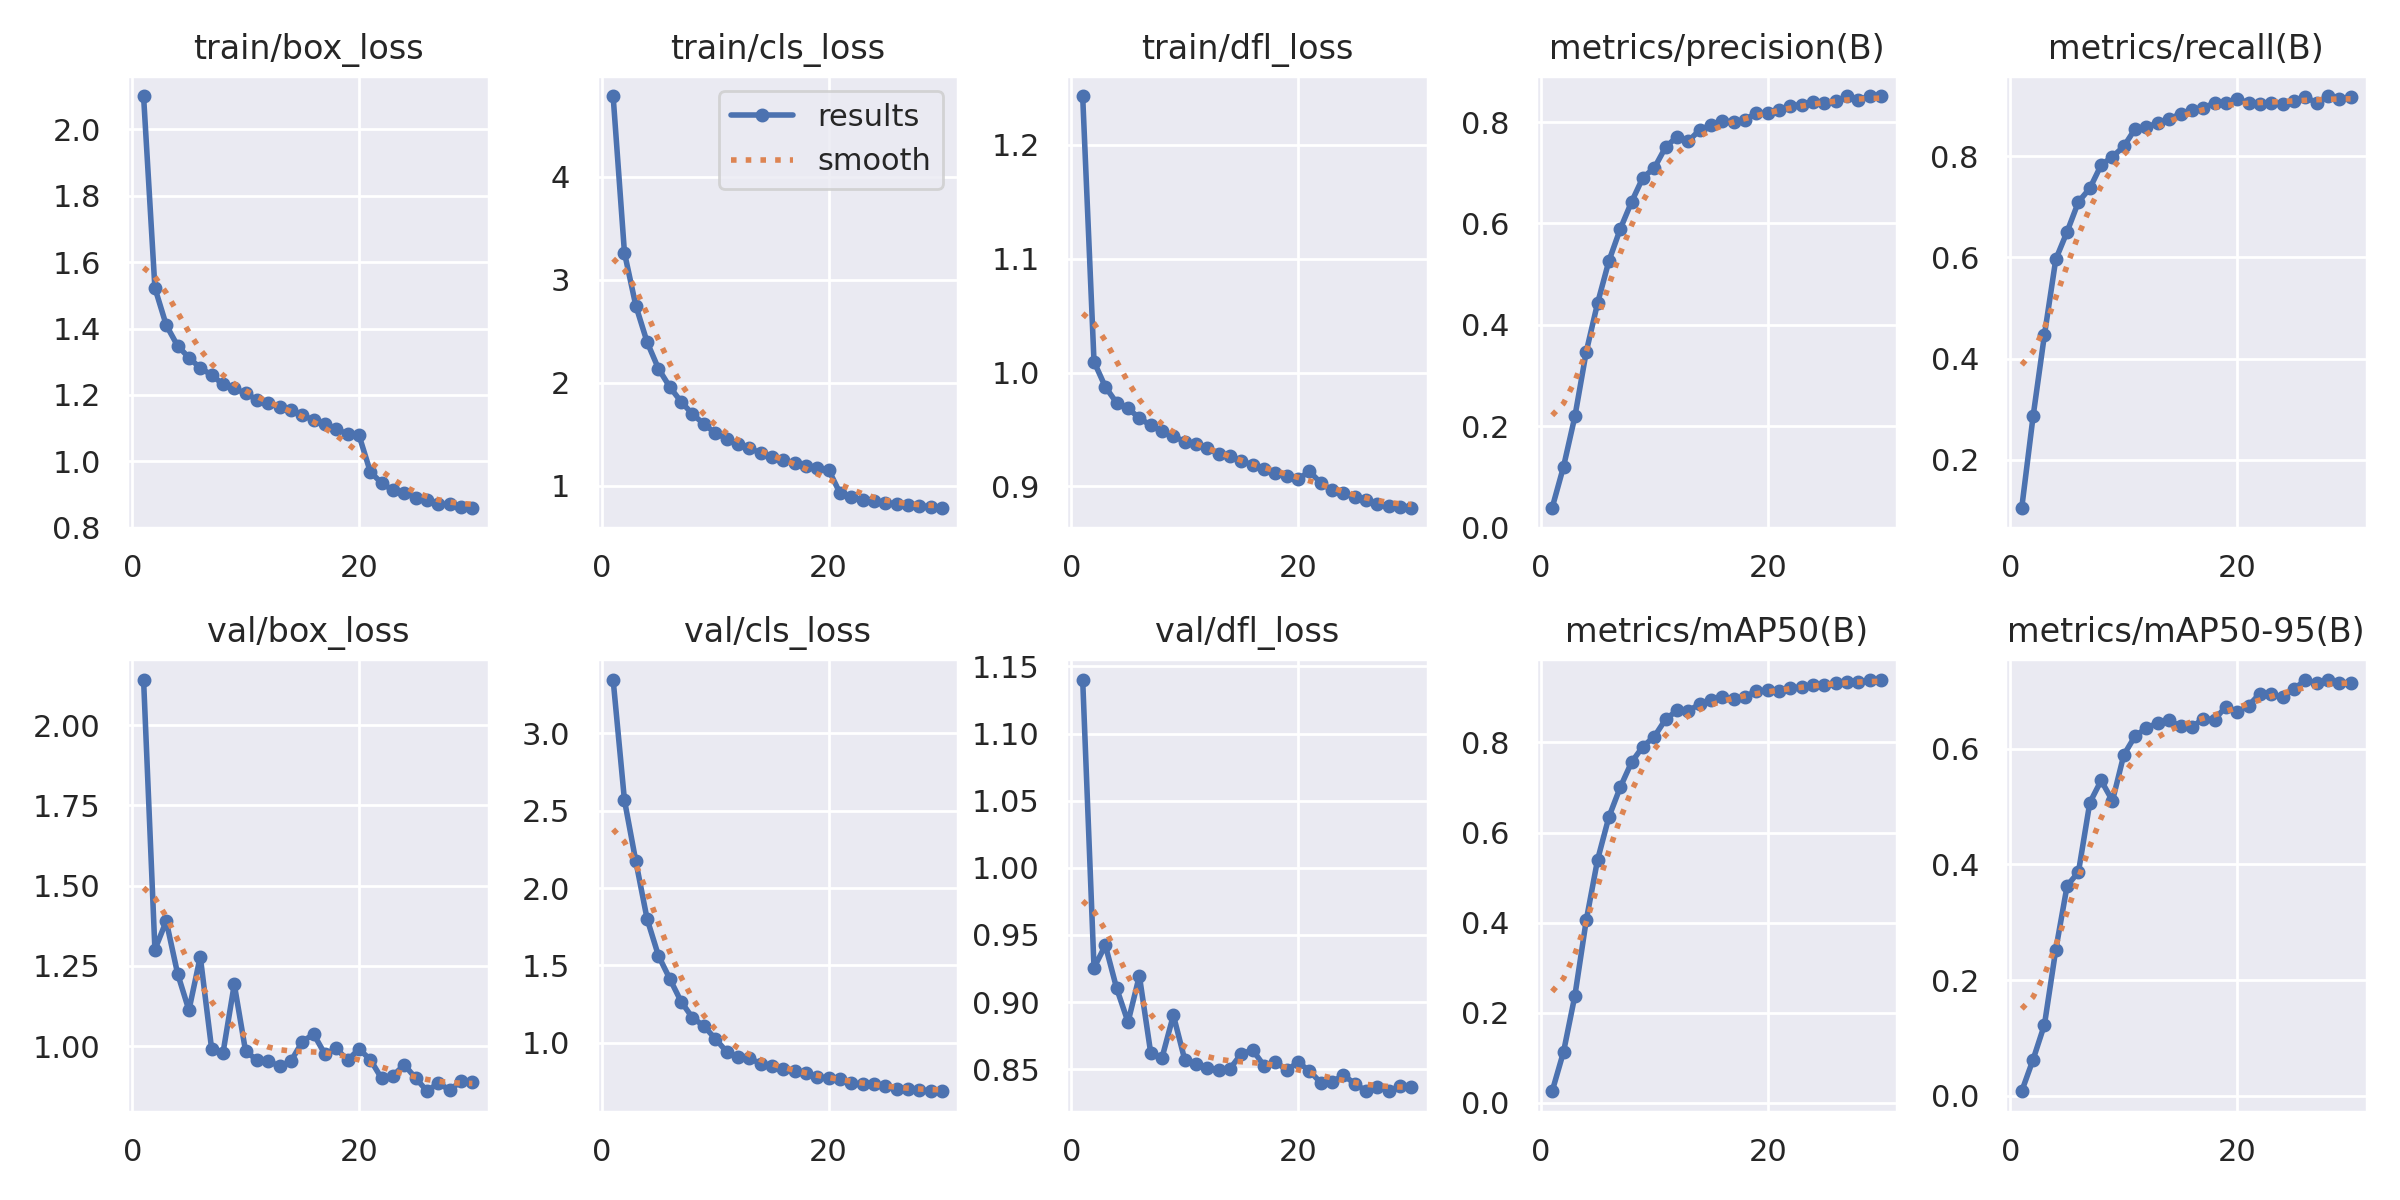

The file beside this chart, header and first rows:
epoch, time, train/box_loss, train/cls_loss, train/dfl_loss, metrics/precision(B), metrics/recall(B), metrics/mAP50(B), metrics/mAP50-95(B), val/box_loss, val/cls_loss, val/dfl_loss, lr/pg0, lr/pg1, lr/pg2
1, 119.2, 2.1, 4.783, 1.243, 0.0396, 0.1058, 0.02626, 0.00801, 2.141, 3.348, 1.14, 5.95985e-05, 5.95985e-05, 5.95985e-05
2, 230.2, 1.522, 3.262, 1.01, 0.1206, 0.2862, 0.1134, 0.06253, 1.301, 2.568, 0.9255, 0.0001153, 0.0001153, 0.0001153
3, 339.1, 1.41, 2.749, 0.9874, 0.2195, 0.447, 0.2382, 0.1229, 1.39, 2.174, 0.9422, 0.0001671, 0.0001671, 0.0001671
4, 454, 1.348, 2.394, 0.9733, 0.3468, 0.5962, 0.4051, 0.2526, 1.226, 1.799, 0.9101, 0.0001613, 0.0001613, 0.0001613
5, 566.3, 1.312, 2.136, 0.9685, 0.4429, 0.6507, 0.5397, 0.363, 1.112, 1.562, 0.885, 0.0001554, 0.0001554, 0.0001554
6, 674.3, 1.281, 1.959, 0.96, 0.5261, 0.7098, 0.6348, 0.3868, 1.279, 1.413, 0.9195, 0.0001495, 0.0001495, 0.0001495
7, 785.5, 1.26, 1.815, 0.9535, 0.5891, 0.7363, 0.7006, 0.5065, 0.9922, 1.265, 0.8621, 0.0001436, 0.0001436, 0.0001436
8, 899.1, 1.232, 1.695, 0.9482, 0.6427, 0.7824, 0.7562, 0.5451, 0.9777, 1.161, 0.8585, 0.0001377, 0.0001377, 0.0001377
9, 1013, 1.22, 1.6, 0.9447, 0.6907, 0.7988, 0.7911, 0.5099, 1.193, 1.108, 0.8901, 0.0001317, 0.0001317, 0.0001317
10, 1117, 1.205, 1.512, 0.9389, 0.7094, 0.8193, 0.8128, 0.5893, 0.9836, 1.026, 0.857, 0.0001258, 0.0001258, 0.0001258
11, 1223, 1.186, 1.458, 0.9369, 0.7507, 0.854, 0.8514, 0.622, 0.9574, 0.9426, 0.8541, 0.0001199, 0.0001199, 0.0001199
12, 1335, 1.177, 1.4, 0.9339, 0.771, 0.8576, 0.871, 0.6358, 0.953, 0.9044, 0.8505, 0.000114, 0.000114, 0.000114
13, 1443, 1.165, 1.362, 0.9283, 0.7623, 0.8654, 0.8704, 0.6446, 0.9379, 0.9017, 0.8497, 0.0001081, 0.0001081, 0.0001081
14, 1557, 1.154, 1.32, 0.9265, 0.7844, 0.873, 0.8848, 0.6493, 0.9534, 0.8633, 0.8504, 0.0001022, 0.0001022, 0.0001022
15, 1672, 1.14, 1.282, 0.9222, 0.7941, 0.8838, 0.8941, 0.6386, 1.014, 0.8515, 0.8615, 9.6302e-05, 9.6302e-05, 9.6302e-05
16, 1774, 1.124, 1.252, 0.9189, 0.8026, 0.8905, 0.902, 0.6372, 1.038, 0.8311, 0.8642, 9.0395e-05, 9.0395e-05, 9.0395e-05
17, 1879, 1.111, 1.217, 0.9155, 0.8001, 0.8945, 0.8957, 0.6518, 0.9748, 0.8136, 0.8525, 8.4488e-05, 8.4488e-05, 8.4488e-05
18, 1993, 1.096, 1.194, 0.9118, 0.8046, 0.9056, 0.9016, 0.6503, 0.9928, 0.8018, 0.8555, 7.8581e-05, 7.8581e-05, 7.8581e-05
19, 2101, 1.083, 1.168, 0.9092, 0.8182, 0.9052, 0.9141, 0.6726, 0.9562, 0.7758, 0.8493, 7.2674e-05, 7.2674e-05, 7.2674e-05
20, 2215, 1.079, 1.156, 0.9065, 0.8173, 0.9122, 0.9162, 0.6636, 0.9911, 0.773, 0.8551, 6.6767e-05, 6.6767e-05, 6.6767e-05
21, 2347, 0.9685, 0.93, 0.9131, 0.8231, 0.9058, 0.9152, 0.6743, 0.9579, 0.7645, 0.8487, 6.086e-05, 6.086e-05, 6.086e-05
22, 2496, 0.9345, 0.8886, 0.9031, 0.8318, 0.9034, 0.9203, 0.6953, 0.8993, 0.7382, 0.8398, 5.4953e-05, 5.4953e-05, 5.4953e-05
23, 2627, 0.9131, 0.8607, 0.8965, 0.8347, 0.9049, 0.9231, 0.6952, 0.9084, 0.7329, 0.8405, 4.9046e-05, 4.9046e-05, 4.9046e-05
24, 2760, 0.9047, 0.85, 0.894, 0.8394, 0.9032, 0.9267, 0.6887, 0.9417, 0.7343, 0.8456, 4.3139e-05, 4.3139e-05, 4.3139e-05
25, 2873, 0.8906, 0.8351, 0.8907, 0.8374, 0.9091, 0.9283, 0.7034, 0.9005, 0.7184, 0.8391, 3.7232e-05, 3.7232e-05, 3.7232e-05
26, 3002, 0.8842, 0.8235, 0.8883, 0.841, 0.9171, 0.9324, 0.7183, 0.8602, 0.6986, 0.8337, 3.1325e-05, 3.1325e-05, 3.1325e-05
27, 3129, 0.8709, 0.8106, 0.8845, 0.851, 0.9053, 0.9348, 0.7129, 0.8847, 0.6987, 0.8368, 2.5418e-05, 2.5418e-05, 2.5418e-05
28, 3241, 0.8712, 0.8061, 0.8829, 0.8438, 0.9184, 0.935, 0.7193, 0.8635, 0.6922, 0.8337, 1.9511e-05, 1.9511e-05, 1.9511e-05
29, 3356, 0.8637, 0.7945, 0.8822, 0.8511, 0.9121, 0.9382, 0.7138, 0.8903, 0.6885, 0.8373, 1.3604e-05, 1.3604e-05, 1.3604e-05
30, 3465, 0.861, 0.7874, 0.8814, 0.8507, 0.9161, 0.9393, 0.7144, 0.8884, 0.687, 0.8367, 7.697e-06, 7.697e-06, 7.697e-06
